Dataset: data (GitHub, arata-toya/pai-final-patrol). Classes: crack, normal, stain.

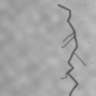
Label: crack

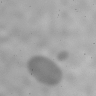
Label: stain

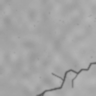
Label: crack

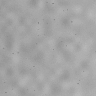
Label: normal

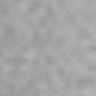
Label: normal

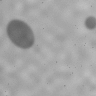
Label: stain
